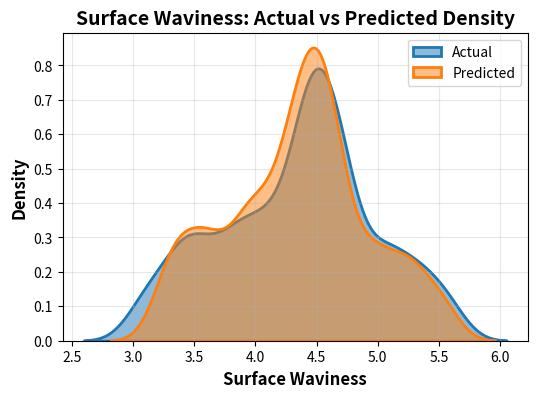
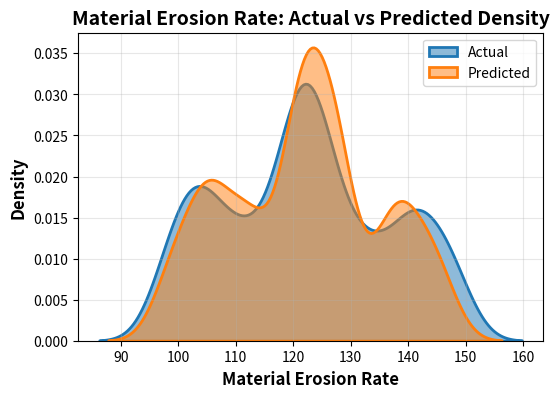
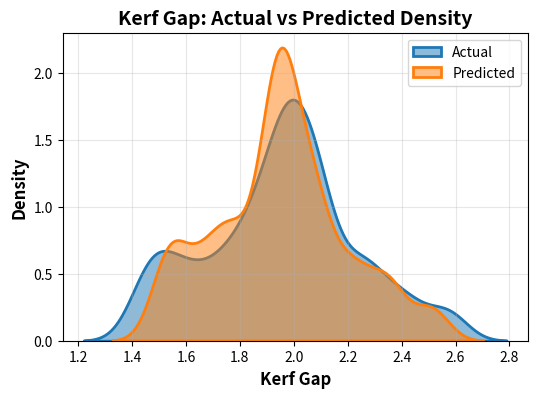

Recreate these plots in Python, in order.
import pandas as pd
import matplotlib.pyplot as plt
import seaborn as sns
from scipy import stats
surface_data = {
    'Exp.value': [4.75, 3.09, 4.46, 5.02, 3.84, 5.04, 4.38, 4.61, 4.14, 3.50,
                  3.97, 4.63, 5.56, 3.62, 4.08, 4.75, 4.46, 4.41, 3.42, 4.27,
                  4.67, 5.36, 3.29, 4.46, 4.53, 5.23, 3.80],
    'Ensemble': [4.67, 3.27, 4.44, 4.95, 3.92, 4.99, 4.34, 4.63, 4.00, 3.61,
                 4.08, 4.53, 5.51, 3.66, 4.20, 4.74, 4.44, 4.32, 3.47, 4.26,
                 4.55, 5.29, 3.36, 4.44, 4.56, 5.20, 3.86]
}

mer_data = {
    'Exp.value': [119.98, 126.36, 122.4, 111.57, 126.63, 97.63, 121.6, 109.81, 137.08, 117.28,
                  143.3, 125.7, 106.95, 148.41, 102.02, 115.2, 122.4, 119.69, 145.92, 131.74,
                  132.71, 99.7, 140.98, 122.4, 104.26, 103.66, 139.85],
    'Ensemble': [120.19, 126.98, 123.18, 112.97, 127.78, 98.15, 121.36, 110.81, 135.47, 120.34,
                 140.67, 124.83, 107.87, 145.89, 103.58, 113.40, 123.18, 119.27, 143.32, 128.00,
                 128.69, 100.57, 138.14, 123.18, 105.61, 105.06, 137.47]
}

kerf_data = {
    'Exp.value': [2.08, 1.44, 1.98, 2.25, 1.75, 2.25, 1.95, 2.09, 1.83, 1.59,
                  1.86, 2.04, 2.57, 1.64, 1.86, 2.15, 1.98, 1.96, 1.52, 1.93,
                  2.05, 2.43, 1.48, 1.98, 2.08, 2.34, 1.73],
    'Ensemble': [2.05, 1.52, 1.96, 2.20, 1.80, 2.23, 1.93, 2.08, 1.76, 1.66,
                 1.89, 1.99, 2.51, 1.68, 1.93, 2.11, 1.96, 1.94, 1.57, 1.90,
                 2.00, 2.37, 1.54, 1.96, 2.08, 2.32, 1.76]
}


# === Create DataFrames ===
datasets = {
    "Surface Waviness": pd.DataFrame(surface_data),
    "Material Erosion Rate": pd.DataFrame(mer_data),
    "Kerf Gap": pd.DataFrame(kerf_data)
}

# Color scheme
colors = ['#1f77b4', '#ff7f0e']  # Blue: Actual, Orange: Predicted

# === Function: Plot Density & Summary ===
# === Function: Plot Density & Summary ===
def plot_and_summarize(df, metric_name):
    plt.figure(figsize=(6,4))
    sns.kdeplot(df['Exp.value'], label='Actual', color=colors[0], linewidth=2, fill=True, alpha=0.5, bw_adjust=0.5)
    sns.kdeplot(df['Ensemble'], label='Predicted', color=colors[1], linewidth=2, fill=True, alpha=0.5, bw_adjust=0.5)

    # Title and axis labels with fontsize + fontweight
    plt.title(f"{metric_name}: Actual vs Predicted Density", fontsize=14, fontweight='bold')
    plt.xlabel(metric_name, fontsize=12, fontweight='bold')
    plt.ylabel('Density', fontsize=12, fontweight='bold')

    # Legend styling
    plt.legend(fontsize=10, title_fontsize=11)

    plt.grid(True, alpha=0.3)
    plt.show()


    # Statistical Summary
    print(f"\n=== {metric_name} Statistical Summary ===")
    print(f"Actual   - Mean: {df['Exp.value'].mean():.4f}, Std: {df['Exp.value'].std():.4f}")
    print(f"Predicted- Mean: {df['Ensemble'].mean():.4f}, Std: {df['Ensemble'].std():.4f}")

    # KS Test
    ks_stat, p_value = stats.ks_2samp(df['Exp.value'], df['Ensemble'])
    print(f"Kolmogorov-Smirnov Test: Stat={ks_stat:.4f}, p-value={p_value:.4f}")
    if p_value > 0.05:
        print("Distributions are statistically similar (p > 0.05)")
    else:
        print("Distributions are statistically different (p ≤ 0.05)")


# === Apply Function to All Datasets ===
for name, df in datasets.items():
    plot_and_summarize(df, name)
